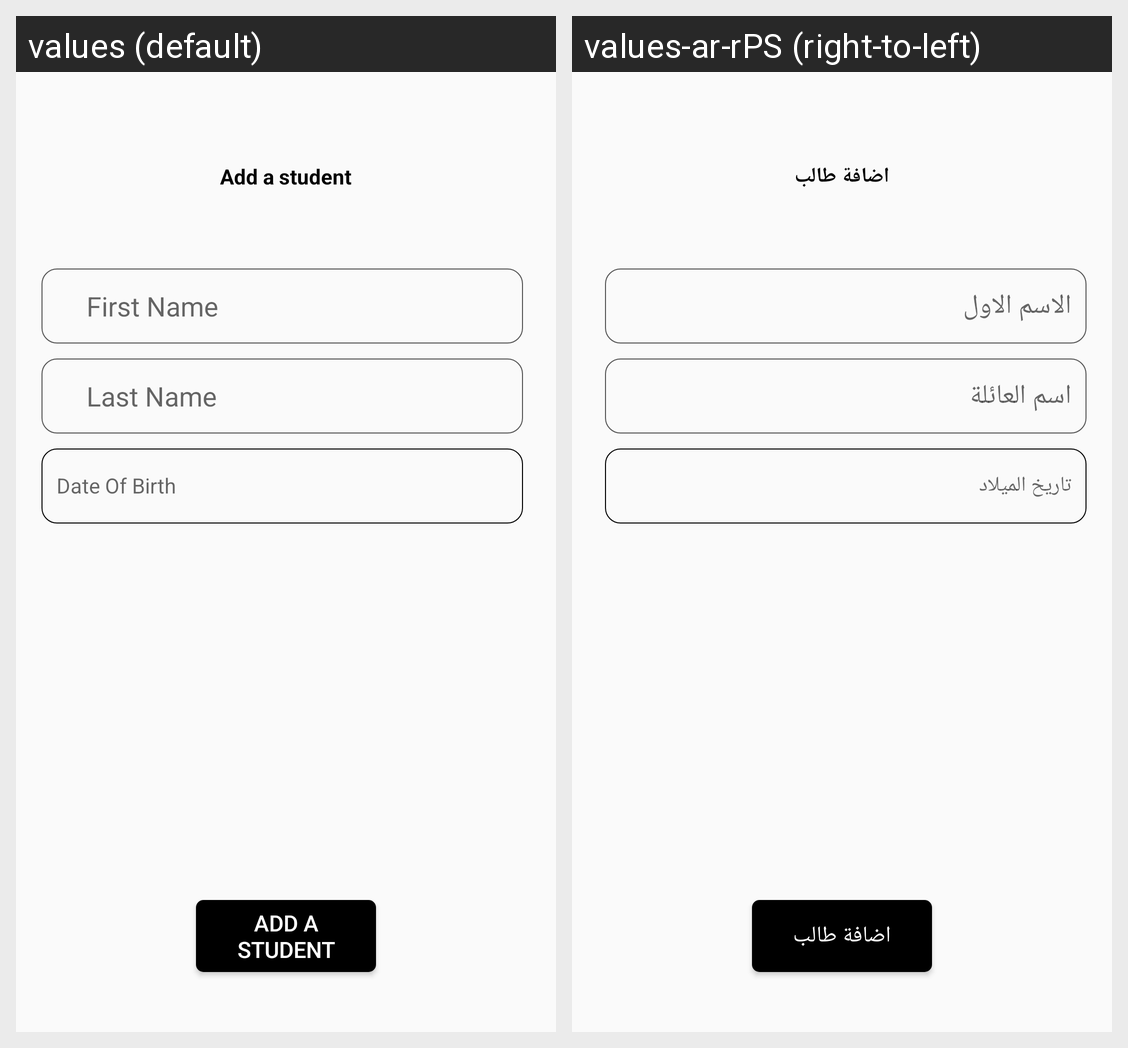

For this localized Android screen grid, give each drawn string resource with its value in every locale shown.
Android screen res/layout/activity_add_student.xml rendered under 2 locales, left to right: values (default), values-ar-rPS (right-to-left). Device: Nexus 5 (rendered at 1080×1920; each locale shown at half size, 540×960, under a caption strip naming it); theme Theme.TheProjectFinal.
Strings drawn on this screen, with the default value and each locale's value (text and hints the layout hard-codes, and strings that could not be matched under every locale, appear in the picture but are not listed):

string_addStd
  values: Add a student
  values-ar-rPS: اضافة طالب

string_firstName
  values: First Name
  values-ar-rPS: الاسم الاول

string_lastName
  values: Last Name
  values-ar-rPS: اسم العائلة

string_dateOfbirth
  values: Date Of Birth
  values-ar-rPS: تاريخ الميلاد
